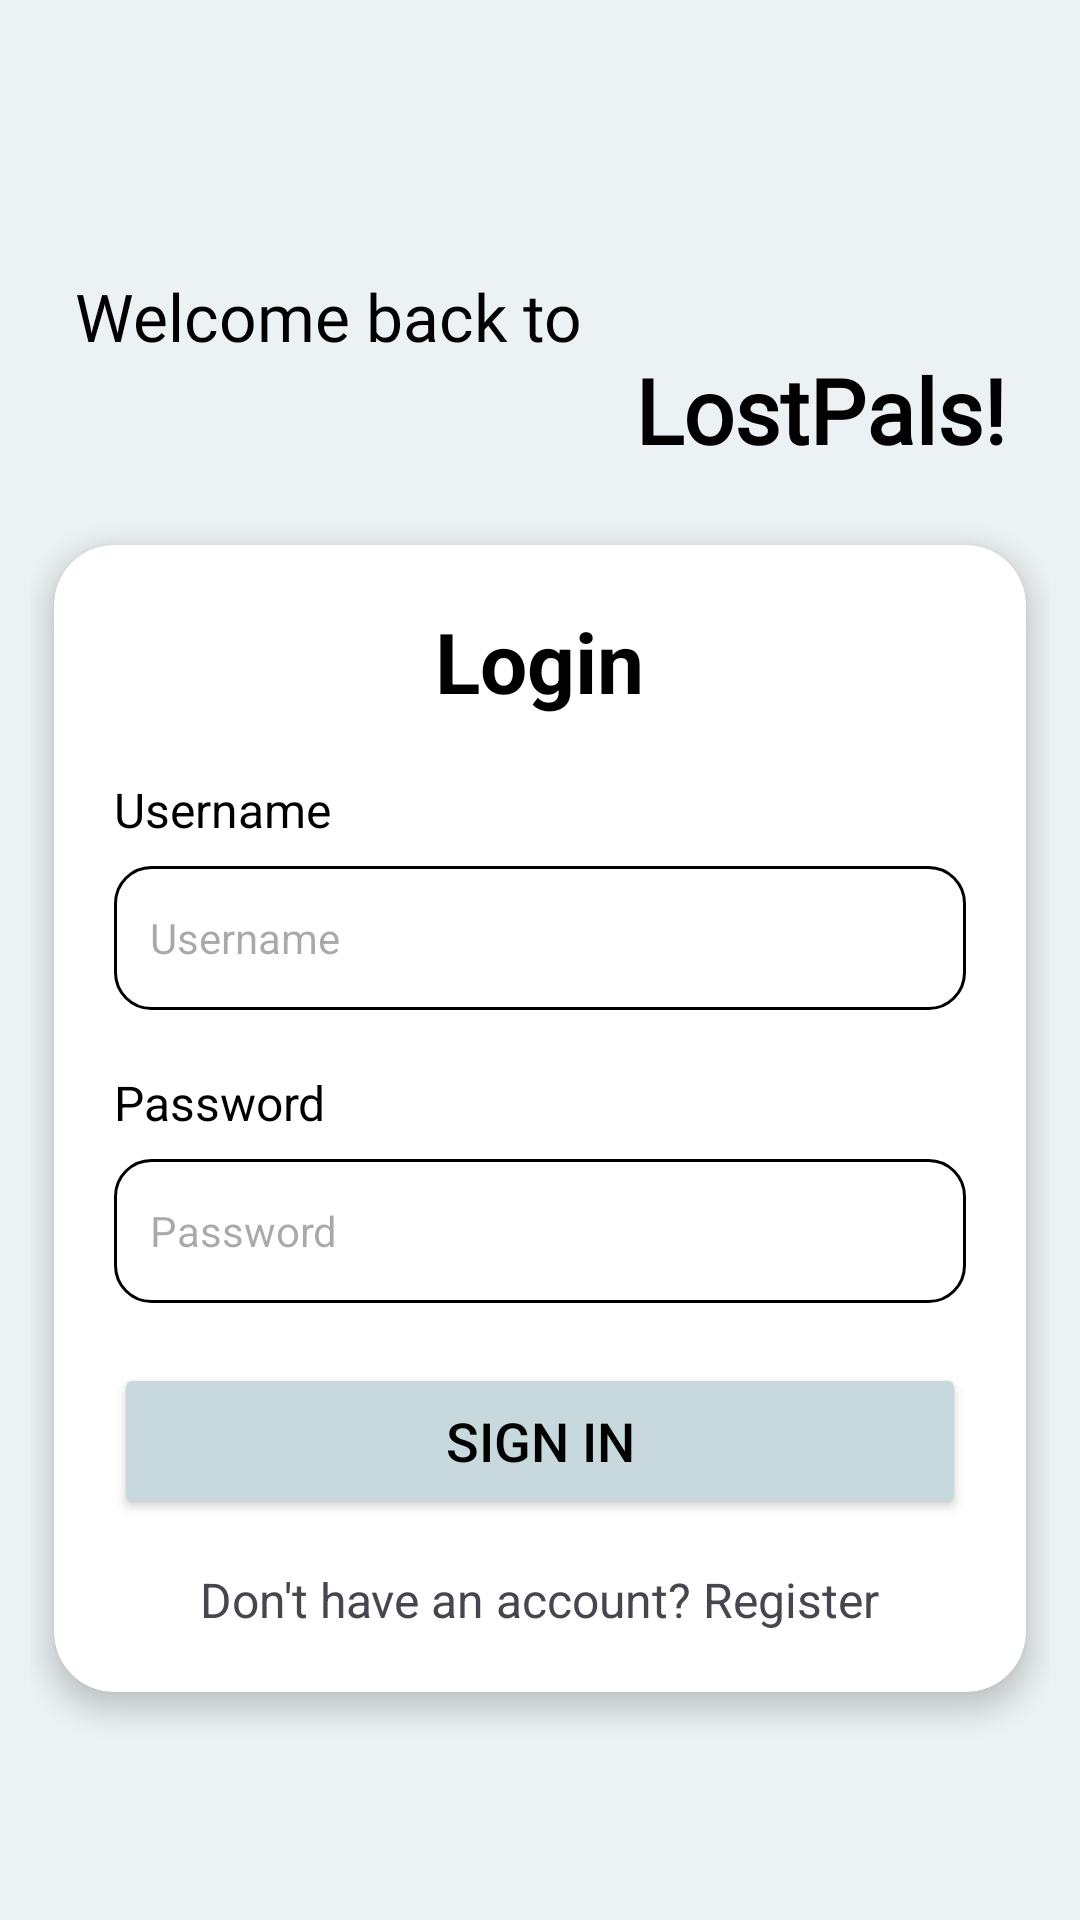

This screen was rendered from an Android layout file. Write that file and the resources it references.
<!-- AndroidManifest.xml: application theme Theme.LostPals -->
<!-- res/layout/activity_login.xml -->
<?xml version="1.0" encoding="utf-8"?>
<androidx.constraintlayout.widget.ConstraintLayout
    xmlns:android="http://schemas.android.com/apk/res/android"
    xmlns:app="http://schemas.android.com/apk/res-auto"
    xmlns:tools="http://schemas.android.com/tools"
    android:id="@+id/constraintRoot"
    android:layout_width="match_parent"
    android:layout_height="match_parent"
    android:background="@color/background"
    android:fitsSystemWindows="true">

    <androidx.core.widget.NestedScrollView
        android:id="@+id/scrollRoot"
        android:layout_width="0dp"
        android:layout_height="0dp"
        android:fillViewport="true"
        android:padding="10dp"
        app:layout_constraintTop_toTopOf="parent"
        app:layout_constraintBottom_toBottomOf="parent"
        app:layout_constraintStart_toStartOf="parent"
        app:layout_constraintEnd_toEndOf="parent">

        <LinearLayout
            android:layout_width="match_parent"
            android:layout_height="wrap_content"
            android:orientation="vertical"
            android:gravity="center"
            android:focusableInTouchMode="true">

            
            <LinearLayout
                android:layout_width="match_parent"
                android:layout_height="wrap_content"
                android:orientation="vertical"
                android:gravity="center"
                android:padding="15dp"
                android:layout_marginTop="20dp"
                android:layout_marginBottom="10dp">

                <TextView
                    android:id="@+id/tvWelcome"
                    android:layout_width="match_parent"
                    android:layout_height="wrap_content"
                    android:text="@string/welcome_back_title"
                    android:textColor="@color/black"
                    android:fontFamily="@font/quando_regular"
                    android:textSize="22sp"/>

                <TextView
                    android:id="@+id/tvAppName"
                    android:layout_width="match_parent"
                    android:layout_height="wrap_content"
                    android:layout_marginTop="-4dp"
                    android:text="@string/welcome_lostpals"
                    android:textColor="@color/black"
                    android:fontFamily="@font/quando_regular"
                    android:textSize="30sp"
                    android:textStyle="bold"
                    android:gravity="end" />

            </LinearLayout>

            
            <androidx.cardview.widget.CardView
                android:layout_width="match_parent"
                android:layout_height="wrap_content"
                android:layout_marginHorizontal="8dp"
                app:cardCornerRadius="20dp"
                app:cardElevation="5dp"
                app:cardBackgroundColor="@color/white">

                <LinearLayout
                    android:layout_width="match_parent"
                    android:layout_height="wrap_content"
                    android:orientation="vertical"
                    android:padding="20dp">

                    
                    <TextView
                        android:layout_width="wrap_content"
                        android:layout_height="wrap_content"
                        android:text="@string/login_title"
                        android:textColor="@color/black"
                        android:textSize="28sp"
                        android:textStyle="bold"
                        android:layout_gravity="center_horizontal"
                        android:layout_marginBottom="20dp"/>

                    
                    <TextView
                        android:layout_width="wrap_content"
                        android:layout_height="wrap_content"
                        android:text="@string/label_username"
                        android:textColor="@color/black"
                        android:textSize="16sp"
                        android:layout_marginBottom="8dp"/>

                    <EditText
                        android:id="@+id/etUsername"
                        android:layout_width="match_parent"
                        android:layout_height="48dp"
                        android:background="@drawable/bg_edittext"
                        android:hint="@string/label_username"
                        android:inputType="text"
                        android:padding="12dp"
                        android:textSize="14sp"
                        android:layout_marginBottom="20dp"/>

                    <TextView
                        android:layout_width="wrap_content"
                        android:layout_height="wrap_content"
                        android:text="@string/label_password"
                        android:textColor="@color/black"
                        android:textSize="16sp"
                        android:layout_marginBottom="8dp"/>
                    <EditText
                        android:id="@+id/etPassword"
                        android:layout_width="match_parent"
                        android:layout_height="48dp"
                        android:background="@drawable/bg_edittext"
                        android:hint="@string/label_password"
                        android:inputType="textPassword"
                        android:padding="12dp"
                        android:textSize="14sp"
                        android:layout_marginBottom="20dp"/>

                    
                    <Button
                        android:id="@+id/btnLogin"
                        android:layout_width="match_parent"
                        android:layout_height="52dp"
                        android:backgroundTint="@color/primary"
                        android:text="@string/btn_login"
                        android:textColor="@color/black"
                        android:textSize="18sp"
                        android:elevation="4dp"
                        app:cornerRadius="12dp"/>

                    
                    <TextView
                        android:id="@+id/tvRegisterLink"
                        android:layout_width="wrap_content"
                        android:layout_height="wrap_content"
                        android:layout_gravity="center_horizontal"
                        android:layout_marginTop="16dp"
                        android:clickable="true"
                        android:focusable="true"
                        android:text="@string/link_register"
                        android:textSize="16sp"
                        tools:ignore="TouchTargetSizeCheck" />
                </LinearLayout>
            </androidx.cardview.widget.CardView>

            
            <View
                android:layout_width="match_parent"
                android:layout_height="20dp" />
        </LinearLayout>
    </androidx.core.widget.NestedScrollView>
</androidx.constraintlayout.widget.ConstraintLayout>
<!-- resources referenced by this layout -->
<resources>
  <color name="background">#ECF2F3</color>
  <color name="black">#FF000000</color>
  <color name="primary">#C7D9DD</color>
  <color name="white">#FFFFFFFF</color>
  <!-- drawable bg_edittext (drawable) -->
  <?xml version="1.0" encoding="utf-8"?>
  <shape xmlns:android="http://schemas.android.com/apk/res/android"
      android:shape="rectangle">
      <solid android:color="@color/white" />
      <stroke
          android:width="1dp"
          android:color="@color/light_grey" />
      <corners android:radius="12dp" />
  </shape>
  <string name="btn_login">Sign in</string>
  <string name="label_password">Password</string>
  <string name="label_username">Username</string>
  <string name="link_register">Don\'t have an account? Register</string>
  <string name="login_title">Login</string>
  <string name="welcome_back_title">Welcome back to</string>"
  <string name="welcome_lostpals">LostPals!</string>
  <style name="Theme.LostPals" parent="Base.Theme.LostPals" />
  <style name="Base.Theme.LostPals" parent="Theme.Material3.DayNight.NoActionBar">
          
          
      </style>
</resources>
